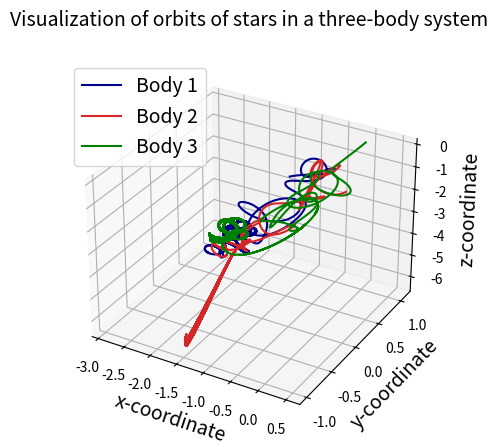

The script that saved this image:
import numpy as np
import matplotlib.pyplot as plt
from mpl_toolkits import mplot3d
from matplotlib.animation import FuncAnimation

ax = plt.axes(projection='3d')

N = 3
G = 6.67e-11
delta_t = 0.01
total_time = 200



def get_a_i(i, m, x, y, z):
    x_sum = 0
    for j in range(N):
        if i == j:
            continue

        x_sum += (-G * m[i] * m[j] * (x[i] - x[j]))/np.power(np.sqrt((x[i] - x[j]) ** 2 + (y[i] - y[j]) ** 2 + (z[i] - z[j]) ** 2), 3)

    y_sum = 0
    for j in range(N):
        if i == j:
            continue
        rij = np.sqrt((x[i] - x[j]) ** 2 + (y[i] - y[j]) ** 2 + (z[i] - z[j]) ** 2)
        y_sum += (-G * m[i] * m[j] * (y[i] - y[j])) / np.power(np.sqrt((x[i] - x[j]) ** 2 + (y[i] - y[j]) ** 2 + (z[i] - z[j]) ** 2), 3)

    z_sum = 0
    for j in range(N):
        if i == j:
            continue
        rij = np.sqrt((x[i] - x[j]) ** 2 + (y[i] - y[j]) ** 2 + (z[i] - z[j]) ** 2)
        z_sum += (-G * m[i] * m[j] * (z[i] - z[j])) / np.power(np.sqrt((x[i] - x[j]) ** 2 + (y[i] - y[j]) ** 2 + (z[i] - z[j]) ** 2), 3)

    return [x_sum/m[i], y_sum/m[i], z_sum/m[i]]


# Initial vector definitions

r1_vector = [-0.5, 0, 0]
r2_vector = [0.5, 0, 0]
r3_vector = [0, 1, 0]

v1_vector = [0.01, 0.01, 0]
v2_vector = [-0.05, 0, -0.1]
v3_vector = [0, -0.01, 0]

m = [1.1e8, 0.9e8, 1e8]  # Lists of masses

# creating lists

x1_list, y1_list, z1_list, x2_list, y2_list, z2_list, x3_list, y3_list, z3_list = ([] for i in range(9))
v1x_list, v1y_list, v1z_list, v2x_list, v2y_list, v2z_list, v3x_list, v3y_list, v3z_list = ([] for j in range(9))
a1x_list, a1y_list, a1z_list, a2x_list, a2y_list, a2z_list, a3x_list, a3y_list, a3z_list = ([]for k in range(9))


# Initializations

x_coord_list_for_a = [r1_vector[0], r2_vector[0], r3_vector[0]]
y_coord_list_for_a = [r1_vector[1], r2_vector[1], r3_vector[1]]
z_coord_list_for_a = [r1_vector[2], r2_vector[2], r3_vector[2]]

a1 = get_a_i(0, m, x_coord_list_for_a, y_coord_list_for_a, z_coord_list_for_a)
a2 = get_a_i(1, m, x_coord_list_for_a, y_coord_list_for_a, z_coord_list_for_a)
a3 = get_a_i(2, m ,x_coord_list_for_a, y_coord_list_for_a, z_coord_list_for_a)

a1x_list.append(a1[0])
a1y_list.append(a1[1])
a1z_list.append(a1[2])

a2x_list.append(a2[0])
a2y_list.append(a2[1])
a2z_list.append(a2[2])

a3x_list.append(a3[0])
a3y_list.append(a3[1])
a3z_list.append(a3[2])

wx1 = r1_vector[0]
wy1 = r1_vector[1]
wz1 = r1_vector[2]

wx2 = r2_vector[0]
wy2 = r2_vector[1]
wz2 = r2_vector[2]

wx3 = r3_vector[0]
wy3 = r3_vector[1]
wz3 = r3_vector[2]

x1_list.append(wx1)
y1_list.append(wy1)
z1_list.append(wz1)

x2_list.append(wx2)
y2_list.append(wy2)
z2_list.append(wz2)

x3_list.append(wx3)
y3_list.append(wy3)
z3_list.append(wz3)

wv1x = v1_vector[0]
wv1y = v1_vector[1]
wv1z = v1_vector[2]

wv2x = v2_vector[0]
wv2y = v2_vector[1]
wv2z = v2_vector[2]

wv3x = v3_vector[0]
wv3y = v3_vector[1]
wv3z = v3_vector[2]

v1x_list.append(wv1x)
v1y_list.append(wv1y)
v1z_list.append(wv1z)

v2x_list.append(wv2x)
v2y_list.append(wv2y)
v2z_list.append(wv2z)

v3x_list.append(wv3x)
v3y_list.append(wv3y)
v3z_list.append(wv3z)

hx1 = r1_vector[0] + (v1_vector[0] * delta_t/2)
hy1 = r1_vector[1] + (v1_vector[1] * delta_t/2)
hz1 = r1_vector[2] + (v1_vector[2] * delta_t/2)

hx2 = r2_vector[0] + (v2_vector[0] * delta_t/2)
hy2 = r2_vector[1] + (v2_vector[1] * delta_t/2)
hz2 = r2_vector[2] + (v2_vector[2] * delta_t/2)

hx3 = r3_vector[0] + (v3_vector[0] * delta_t/2)
hy3 = r3_vector[1] + (v3_vector[1] * delta_t/2)
hz3 = r3_vector[2] + (v3_vector[2] * delta_t/2)

x1_list.append(hx1)
y1_list.append(hy1)
z1_list.append(hz1)

x2_list.append(hx2)
y2_list.append(hy2)
z2_list.append(hz2)

x3_list.append(hx3)
y3_list.append(hy3)
z3_list.append(hz3)

hv1x = v1_vector[0] + (a1[0] * (delta_t/2))
hv1y = v1_vector[1] + (a1[1] * (delta_t/2))
hv1z = v1_vector[2] + (a1[2] * (delta_t/2))

hv2x = v2_vector[0] + (a2[0] * (delta_t/2))
hv2y = v2_vector[1] + (a2[1] * (delta_t/2))
hv2z = v2_vector[2] + (a2[2] * (delta_t/2))

hv3x = v3_vector[0] + (a3[0] * (delta_t/2))
hv3y = v3_vector[1] + (a3[1] * (delta_t/2))
hv3z = v3_vector[2] + (a3[2] * (delta_t/2))

v1x_list.append(hv1x)
v1y_list.append(hv1y)
v1z_list.append(hv1z)

v2x_list.append(hv2x)
v2y_list.append(hv2y)
v2z_list.append(hv2z)

v3x_list.append(hv3x)
v3y_list.append(hv3y)
v3z_list.append(hv3z)

t = delta_t

while t <= total_time:

    wx1 += hv1x * delta_t
    wy1 += hv1y * delta_t
    wz1 += hv1z * delta_t

    wx2 += hv2x * delta_t
    wy2 += hv2y * delta_t
    wz2 += hv2z * delta_t

    wx3 += hv3x * delta_t
    wy3 += hv3y * delta_t
    wz3 += hv3z * delta_t

    x1_list.append(wx1)
    y1_list.append(wy1)
    z1_list.append(wz1)

    x2_list.append(wx2)
    y2_list.append(wy2)
    z2_list.append(wz2)

    x3_list.append(wx3)
    y3_list.append(wy3)
    z3_list.append(wz3)

    x_coord_list_for_a = [hx1, hx2, hx3]
    y_coord_list_for_a = [hy1, hy2, hy3]
    z_coord_list_for_a = [hz1, hz2, hz3]

    a1 = get_a_i(0, m, x_coord_list_for_a, y_coord_list_for_a, z_coord_list_for_a)
    a2 = get_a_i(1, m, x_coord_list_for_a, y_coord_list_for_a, z_coord_list_for_a)
    a3 = get_a_i(2, m, x_coord_list_for_a, y_coord_list_for_a, z_coord_list_for_a)

    a1x_list.append(a1[0])
    a1y_list.append(a1[1])
    a1z_list.append(a1[2])

    a2x_list.append(a2[0])
    a2y_list.append(a2[1])
    a2z_list.append(a2[2])

    a3x_list.append(a3[0])
    a3y_list.append(a3[1])
    a3z_list.append(a3[2])

    wv1x += a1[0] * delta_t
    wv1y += a1[1] * delta_t
    wv1z += a1[2] * delta_t

    wv2x += a2[0] * delta_t
    wv2y += a2[1] * delta_t
    wv2z += a2[2] * delta_t

    wv3x += a3[0] * delta_t
    wv3y += a3[1] * delta_t
    wv3z += a3[2] * delta_t

    v1x_list.append(wv1x)
    v1y_list.append(wv1y)
    v1z_list.append(wv1z)

    v2x_list.append(wv2x)
    v2y_list.append(wv2y)
    v2z_list.append(wv2z)

    v3x_list.append(wv3x)
    v3y_list.append(wv3y)
    v3z_list.append(wv3z)

    hx1 += wv1x * delta_t
    hy1 += wv1y * delta_t
    hz1 += wv1z * delta_t

    hx2 += wv2x * delta_t
    hy2 += wv2y * delta_t
    hz2 += wv2z * delta_t

    hx3 += wv3x * delta_t
    hy3 += wv3y * delta_t
    hz3 += wv3z * delta_t

    x1_list.append(hx1)
    y1_list.append(hy1)
    z1_list.append(hz1)

    x2_list.append(hx2)
    y2_list.append(hy2)
    z2_list.append(hz2)

    x3_list.append(hx3)
    y3_list.append(hy3)
    z3_list.append(hz3)

    x_coord_list_for_a = [wx1, wx2, wx3]
    y_coord_list_for_a = [wy1, wy2, wy3]
    z_coord_list_for_a = [wz1, wz2, wz3]

    a1 = get_a_i(0, m, x_coord_list_for_a, y_coord_list_for_a, z_coord_list_for_a)
    a2 = get_a_i(1, m, x_coord_list_for_a, y_coord_list_for_a, z_coord_list_for_a)
    a3 = get_a_i(2, m, x_coord_list_for_a, y_coord_list_for_a, z_coord_list_for_a)

    a1x_list.append(a1[0])
    a1y_list.append(a1[1])
    a1z_list.append(a1[2])

    a2x_list.append(a2[0])
    a2y_list.append(a2[1])
    a2z_list.append(a2[2])

    a3x_list.append(a3[0])
    a3y_list.append(a3[1])
    a3z_list.append(a3[2])

    hv1x += a1[0] * delta_t
    hv1y += a1[1] * delta_t
    hv1z += a1[2] * delta_t

    hv2x += a2[0] * delta_t
    hv2y += a2[1] * delta_t
    hv2z += a2[2] * delta_t

    hv3x += a3[0] * delta_t
    hv3y += a3[1] * delta_t
    hv3z += a3[2] * delta_t

    v1x_list.append(hv1x)
    v1y_list.append(hv1y)
    v1z_list.append(hv1z)

    v2x_list.append(hv2x)
    v2y_list.append(hv2y)
    v2z_list.append(hv2z)

    v3x_list.append(hv3x)
    v3y_list.append(hv3y)
    v3z_list.append(hv3z)

    t += delta_t



ax.plot3D(x1_list, y1_list, z1_list, color="darkblue", label='Body 1')
ax.plot3D(x2_list, y2_list, z2_list, color="tab:red", label='Body 2')
ax.plot3D(x3_list, y3_list, z3_list, color="green", label='Body 3')

ax.set_xlabel("x-coordinate", fontsize=14)
ax.set_ylabel("y-coordinate", fontsize=14)
ax.set_zlabel("z-coordinate", fontsize=14)
ax.set_title("Visualization of orbits of stars in a three-body system\n", fontsize=14)
ax.legend(loc="upper left", fontsize=14)

plt.show()

# fig = plt.figure()
# ax = plt.axes(projection="3d")
#
# data_skip = 50
# #
# def init_func():
#     ax.clear()
#     plt.xlabel('time')
#     plt.ylabel('theta')
#
#
# def animating(i):
#     ax.plot3D(x1_list[i:i+data_skip], y1_list[i:i+data_skip], z1_list[i:i+data_skip], color='red')
#     ax.plot3D(x2_list[i:i + data_skip], y2_list[i:i + data_skip], z2_list[i:i + data_skip], color='blue')
#     ax.plot3D(x3_list[i:i + data_skip], y3_list[i:i + data_skip], z3_list[i:i + data_skip], color='green')
#
#
#
# anim = FuncAnimation(fig, animating, frames=np.arange(0, len(x1_list), data_skip), init_func=init_func, interval=100)
#
# plt.show()
#
# anim.save('twobodygif.mp4', dpi=150, fps=60, writer='ffmpeg')